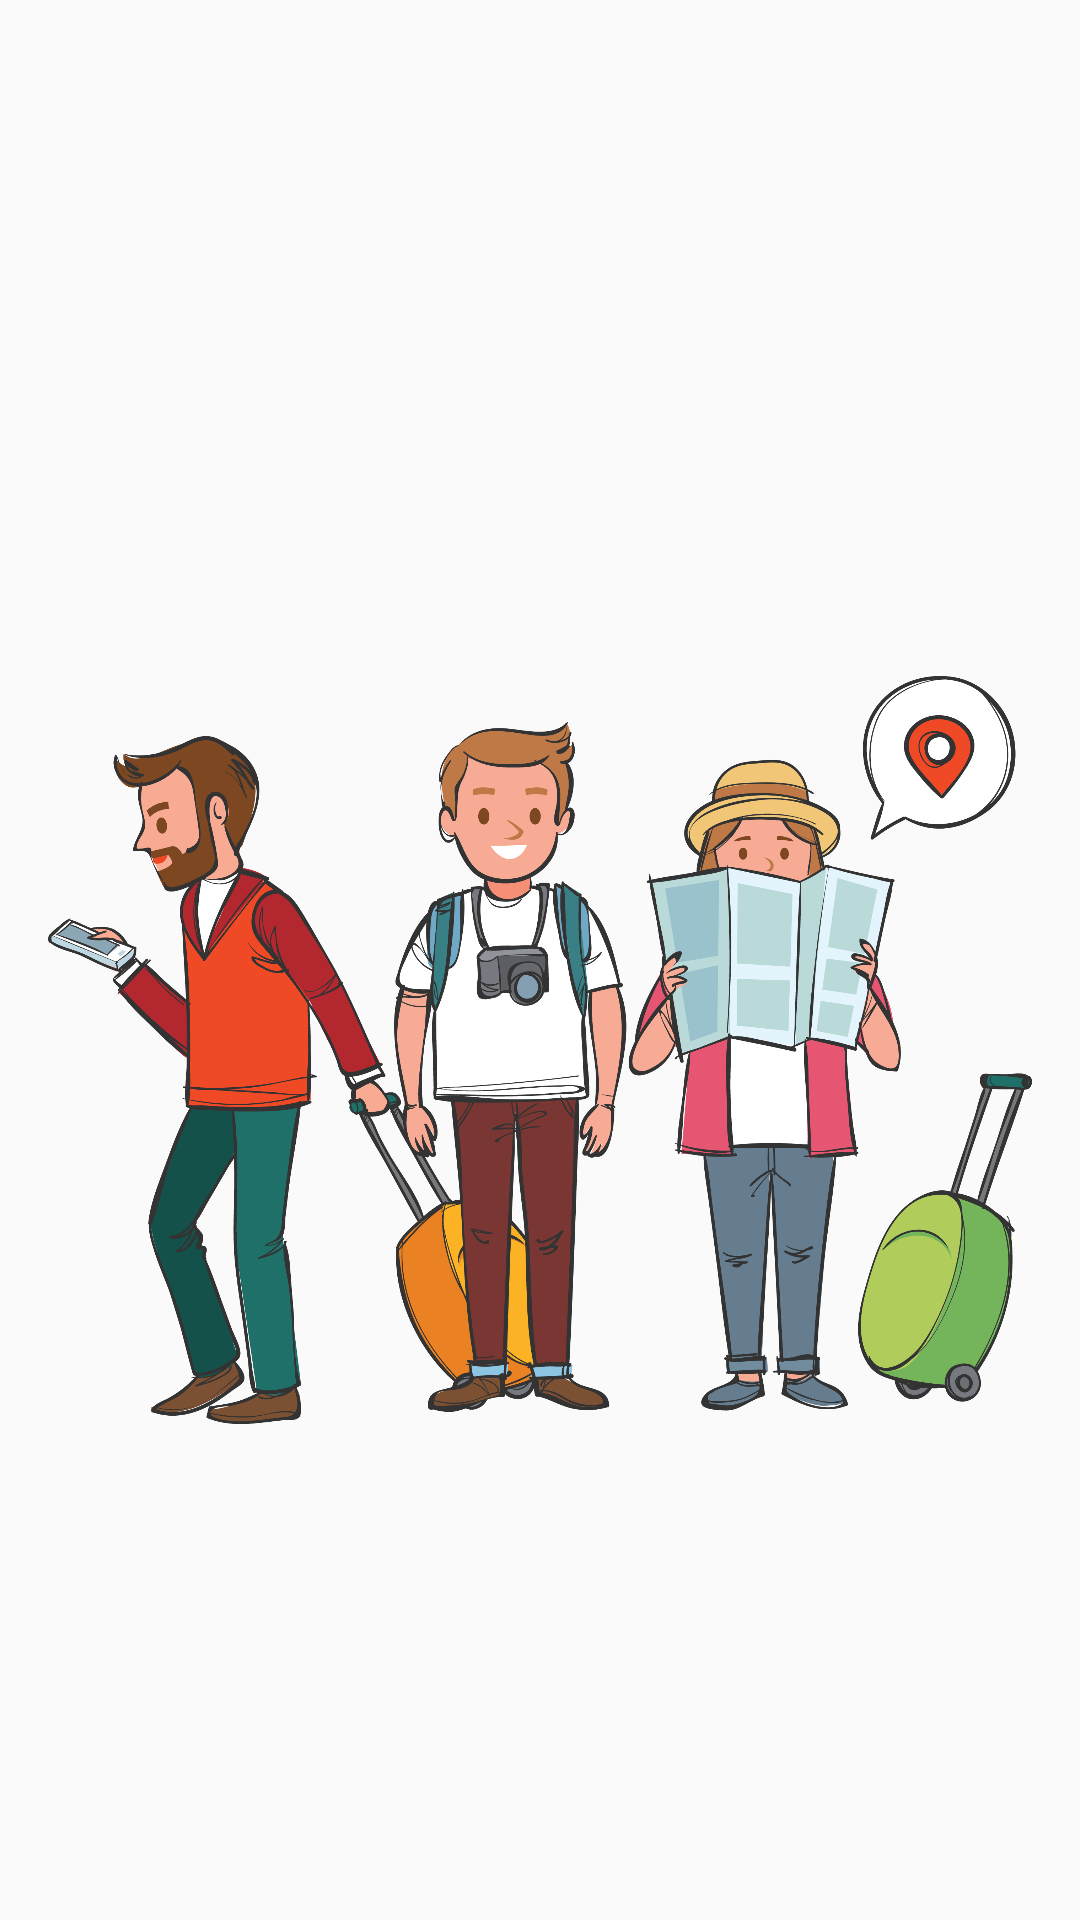

Produce the Android XML layout that renders to this screen, including the resource entries it uses.
<!-- AndroidManifest.xml: application theme Base.Theme.MyTourism -->
<!-- res/layout/activity_successful_purchase.xml -->
<?xml version="1.0" encoding="utf-8"?>
<LinearLayout xmlns:android="http://schemas.android.com/apk/res/android"
    android:layout_width="match_parent"
    android:layout_height="match_parent"
    android:gravity="center"
    android:orientation="vertical"
    android:padding="16dp">

    <TextView
        android:id="@+id/textView_success_message"
        android:layout_width="wrap_content"
        android:layout_height="wrap_content"
        android:layout_marginBottom="100dp"
        android:textSize="25sp"
        android:textStyle="bold" />

    <ImageView
        android:layout_width="match_parent"
        android:layout_height="300dp"
        android:scaleType="fitCenter"
        android:src="@drawable/good_luck" />

    <TextView
        android:id="@+id/textView_success_message2"
        android:layout_width="wrap_content"
        android:layout_height="wrap_content"
        android:layout_marginTop="40dp"
        android:textSize="25sp"
        android:textStyle="bold" />

</LinearLayout>
<!-- resources referenced by this layout -->
<resources>
  <!-- drawable good_luck: png bitmap (drawable, 605351 bytes) -->
  <style name="Base.Theme.MyTourism" parent="Theme.AppCompat.Light.DarkActionBar">
          <item name="colorPrimary">@color/blue</item>
          <item name="android:textColorSecondary">@color/menu_item_color</item>
          <item name="displayOptions">useLogo|homeAsUp</item>
          <item name="subtitle">@null</item>
          <item name="title">@null</item>
          <item name="windowActionBarOverlay">false</item>
      </style>
  <color name="blue">#AED9E0</color>
  <color name="menu_item_color">#000000</color>
</resources>
